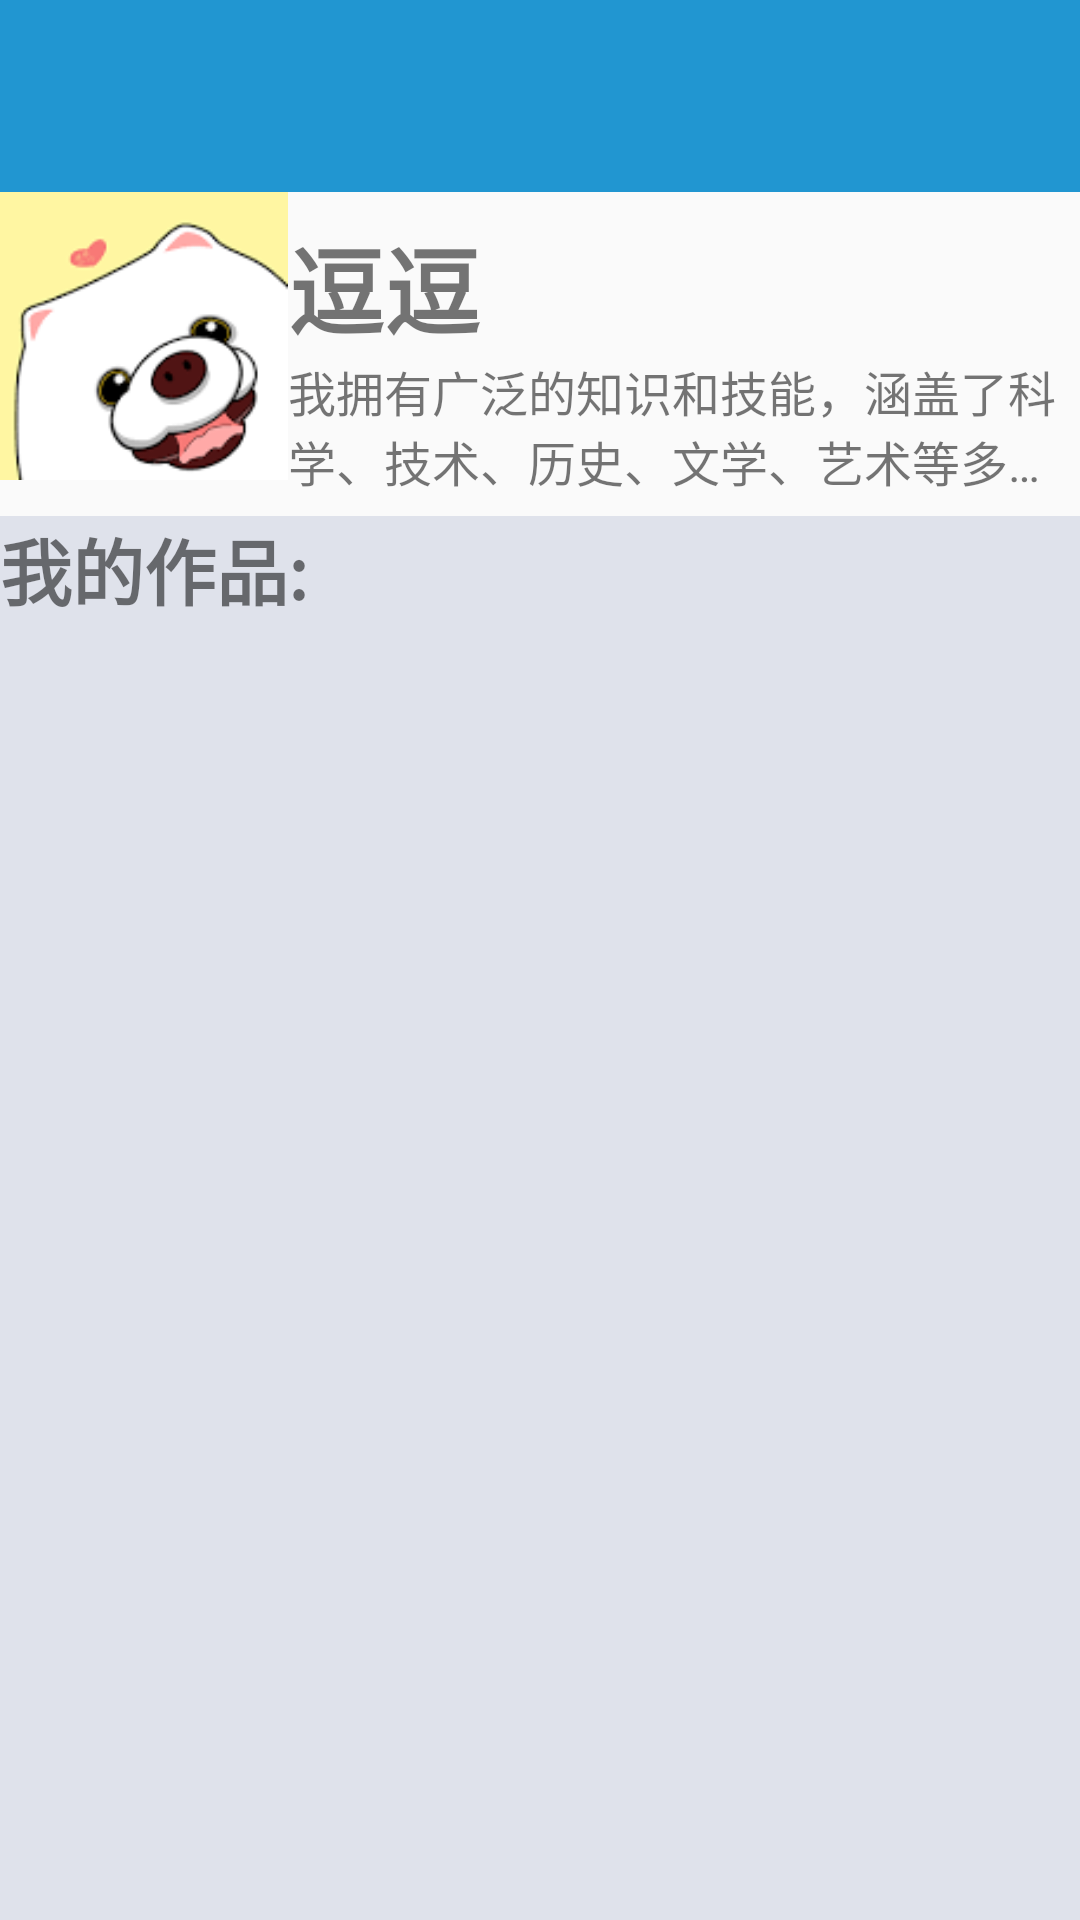

Write the Android layout XML for this screen, with the resource values it uses.
<!-- AndroidManifest.xml: application theme Theme.WanDu -->
<!-- res/layout/fragment3.xml -->
<?xml version="1.0" encoding="utf-8"?>
<androidx.constraintlayout.widget.ConstraintLayout xmlns:android="http://schemas.android.com/apk/res/android"
    xmlns:app="http://schemas.android.com/apk/res-auto"
    android:layout_width="match_parent"
    android:layout_height="match_parent">

    <Button
        android:visibility="gone"
        android:id="@+id/toProcessData"
        android:layout_width="wrap_content"
        android:layout_height="wrap_content"
        android:text="处理用户数据">

    </Button>
    <TextView
        android:layout_width="match_parent"
        android:layout_height="64sp"
        android:background="#2196d1">

    </TextView>

    <include
        layout="@layout/my_info_frame">
    </include>

    <include
        android:layout_width="match_parent"
        layout="@layout/my_works_list"
        android:layout_height="match_parent"
        android:layout_marginTop="172sp">

    </include>

</androidx.constraintlayout.widget.ConstraintLayout>
<!-- res/layout/my_info_frame.xml (included above) -->
<?xml version="1.0" encoding="utf-8"?>
<androidx.constraintlayout.widget.ConstraintLayout xmlns:android="http://schemas.android.com/apk/res/android"
    android:layout_width="match_parent"
    android:layout_height="wrap_content"
    android:paddingBottom="8sp"
    android:paddingTop="64sp"
    xmlns:app="http://schemas.android.com/apk/res-auto">

    <ImageView
        android:id="@+id/myRoundHead"
        android:layout_width="96sp"
        android:layout_height="96sp"
        android:src="@drawable/head_image"
        android:background="@drawable/round_shape"
        >

    </ImageView>
    <TextView
        android:layout_width="wrap_content"
        android:layout_height="wrap_content"
        android:textStyle="bold"
        android:id="@+id/myName"
        app:layout_constraintStart_toEndOf="@+id/myRoundHead"
        android:textSize="32sp"
        android:paddingTop="8sp"
        android:text="逗逗"
        >

    </TextView>

    <TextView
        android:id="@+id/myDescription"
        android:layout_width="match_parent"
        android:layout_height="46sp"
        app:layout_constraintStart_toEndOf="@+id/myRoundHead"
        android:layout_marginLeft="96sp"
        app:layout_constraintTop_toBottomOf="@+id/myName"
        android:text="我拥有广泛的知识和技能，涵盖了科学、技术、历史、文学、艺术等多个领域。我喜欢不断学习新的知识，并将它们应用于解决问题和探索世界的奥秘。

除了回答问题，我还可以与你闲聊，分享趣闻轶事，讨论各种话题。我希望通过与你的互动，不仅能够提供有用的信息，还能成为你在探索知识的旅程中的好伙伴。"
        android:textSize="16sp"
        android:maxLines="2"
        android:ellipsize="end"

        ></TextView>
</androidx.constraintlayout.widget.ConstraintLayout>
<!-- res/layout/my_works_list.xml (included above) -->
<?xml version="1.0" encoding="utf-8"?>
<androidx.constraintlayout.widget.ConstraintLayout xmlns:android="http://schemas.android.com/apk/res/android"
    android:layout_width="match_parent"
    android:layout_height="match_parent"
    android:background="#2348">

    <TextView
        android:layout_width="match_parent"
        android:layout_height="wrap_content"
        android:text="我的作品:"
        android:textSize="24sp"
        android:textStyle="bold"

        ></TextView>

    <androidx.recyclerview.widget.RecyclerView
        android:id="@+id/myWorksList"
        android:layout_width="match_parent"
        android:layout_height="match_parent"
        android:layout_marginTop="40sp">

    </androidx.recyclerview.widget.RecyclerView>

</androidx.constraintlayout.widget.ConstraintLayout>
<!-- resources referenced by this layout -->
<resources>
  <!-- drawable head_image: png bitmap (drawable, 3130 bytes) -->
  <!-- drawable round_shape (drawable) -->
  <?xml version="1.0" encoding="utf-8"?>
  <shape xmlns:android="http://schemas.android.com/apk/res/android"
      android:shape="oval">
  
      
      <solid android:color="#FFFFFF" />
  
      
      <corners android:radius="16dp" />
  
  </shape>
  <style name="Theme.WanDu" parent="android:Theme.Material.Light.NoActionBar" />
</resources>
